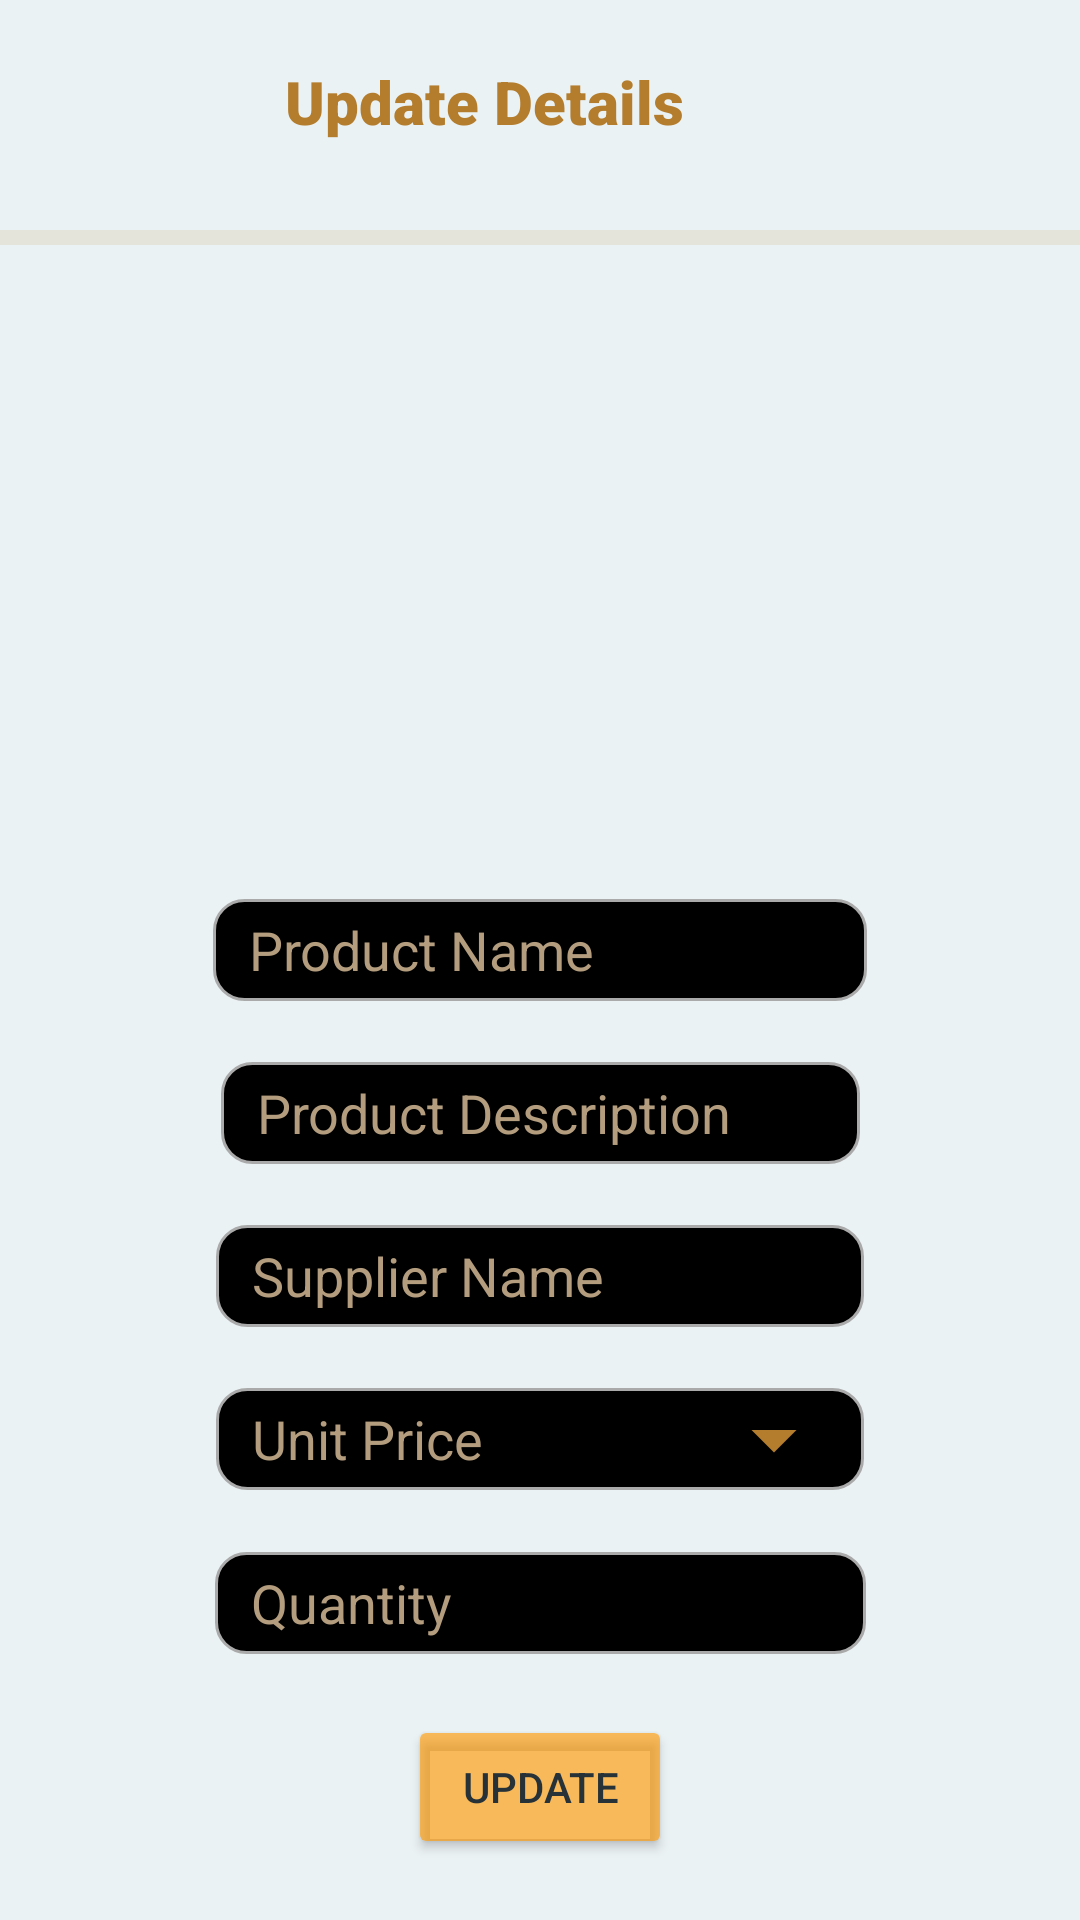

Produce the Android XML layout that renders to this screen, including the resource entries it uses.
<!-- AndroidManifest.xml: application theme Theme.KCC_MULTIPLEX -->
<!-- res/layout/update_movies_activity.xml -->
<?xml version="1.0" encoding="utf-8"?>
<androidx.constraintlayout.widget.ConstraintLayout xmlns:android="http://schemas.android.com/apk/res/android"
    xmlns:app="http://schemas.android.com/apk/res-auto"
    xmlns:tools="http://schemas.android.com/tools"
    android:layout_width="match_parent"
    android:layout_height="match_parent"
    android:background="#EBF2F4"
    tools:context=".MainActivity">

    <Button
        android:id="@+id/buttonUpdate"
        android:layout_width="wrap_content"
        android:layout_height="wrap_content"
        android:backgroundTint="#A1FF9800"
        android:text="@string/update"
        android:textColor="#263238"
        app:layout_constraintBottom_toBottomOf="parent"
        app:layout_constraintEnd_toEndOf="parent"
        app:layout_constraintHorizontal_bias="0.5"
        app:layout_constraintStart_toStartOf="parent"
        app:layout_constraintTop_toBottomOf="@+id/Quantity" />

    <TextView
        android:id="@+id/textView5"
        android:layout_width="170dp"
        android:layout_height="36dp"
        android:fontFamily="sans-serif-black"
        android:text="@string/movieupdate"
        android:textColor="#B37D2D"
        android:textSize="20sp"
        app:layout_constraintBottom_toTopOf="@+id/divider"
        app:layout_constraintEnd_toEndOf="parent"
        app:layout_constraintHorizontal_bias="0.5"
        app:layout_constraintStart_toStartOf="parent"
        app:layout_constraintTop_toTopOf="parent" />

    <EditText
        android:id="@+id/productName"
        android:layout_width="218dp"
        android:layout_height="34dp"
        android:autofillHints=""
        android:background="@drawable/custom_input"
        android:ems="10"
        android:hint="@string/moviename"
        android:inputType="textPersonName"
        android:paddingStart="12dp"
        android:paddingEnd="12dp"
        android:textColor="#F3F0F0"
        android:textColorHint="#B39D7E"
        app:layout_constraintBottom_toTopOf="@+id/productDescription"
        app:layout_constraintEnd_toEndOf="parent"
        app:layout_constraintHorizontal_bias="0.5"
        app:layout_constraintStart_toStartOf="parent"
        app:layout_constraintTop_toBottomOf="@+id/productImage"
        tools:ignore="TouchTargetSizeCheck" />

    <EditText
        android:id="@+id/productDescription"
        android:layout_width="213dp"
        android:layout_height="34dp"
        android:autofillHints=""
        android:background="@drawable/custom_input"
        android:ems="10"
        android:hint="@string/Movietype"
        android:inputType="textPersonName"
        android:paddingStart="12dp"
        android:paddingEnd="12dp"
        android:textColorHint="#B39D7E"
        app:layout_constraintBottom_toTopOf="@+id/supplier"
        app:layout_constraintEnd_toEndOf="parent"
        app:layout_constraintHorizontal_bias="0.5"
        app:layout_constraintStart_toStartOf="parent"
        app:layout_constraintTop_toBottomOf="@+id/productName"
        tools:ignore="TouchTargetSizeCheck" />

    <EditText
        android:id="@+id/Quantity"
        android:layout_width="217dp"
        android:layout_height="34dp"
        android:autofillHints=""
        android:background="@drawable/custom_input"
        android:ems="10"
        android:hint="@string/description"
        android:inputType="textPersonName"
        android:paddingStart="12dp"
        android:paddingEnd="12dp"
        android:textColorHint="#B39D7E"
        app:layout_constraintBottom_toTopOf="@+id/buttonUpdate"
        app:layout_constraintEnd_toEndOf="parent"
        app:layout_constraintHorizontal_bias="0.5"
        app:layout_constraintStart_toStartOf="parent"
        app:layout_constraintTop_toBottomOf="@+id/price"
        tools:ignore="TouchTargetSizeCheck" />

    <EditText
        android:id="@+id/supplier"
        android:layout_width="216dp"
        android:layout_height="34dp"
        android:autofillHints=""
        android:background="@drawable/custom_input"
        android:ems="10"
        android:hint="@string/moviehours"
        android:inputType="textPersonName"
        android:paddingStart="12dp"
        android:paddingEnd="12dp"
        android:textColorHint="#B39D7E"
        app:layout_constraintBottom_toTopOf="@+id/price"
        app:layout_constraintEnd_toEndOf="parent"
        app:layout_constraintHorizontal_bias="0.5"
        app:layout_constraintStart_toStartOf="parent"
        app:layout_constraintTop_toBottomOf="@+id/productDescription"
        tools:ignore="TouchTargetSizeCheck" />

    <EditText
        android:id="@+id/price"
        android:layout_width="216dp"
        android:layout_height="34dp"
        android:autofillHints=""
        android:background="@drawable/custom_input"
        android:drawableEnd="@drawable/drop"
        android:ems="10"
        android:hint="@string/MovieStatus"
        android:inputType="textPersonName"
        android:paddingStart="12dp"
        android:paddingEnd="12dp"
        android:textColorHint="#B39D7E"
        app:layout_constraintBottom_toTopOf="@+id/Quantity"
        app:layout_constraintEnd_toEndOf="parent"
        app:layout_constraintHorizontal_bias="0.5"
        app:layout_constraintStart_toStartOf="parent"
        app:layout_constraintTop_toBottomOf="@+id/supplier"
        tools:ignore="TouchTargetSizeCheck" />

    <View
        android:id="@+id/divider"
        android:layout_width="421dp"
        android:layout_height="5dp"
        android:background="?android:attr/listDivider"
        android:backgroundTint="#B37D2D"
        app:layout_constraintBottom_toTopOf="@+id/productImage"
        app:layout_constraintEnd_toEndOf="parent"
        app:layout_constraintHorizontal_bias="0.5"
        app:layout_constraintStart_toStartOf="parent"
        app:layout_constraintTop_toBottomOf="@+id/textView5" />

    <ImageView
        android:id="@+id/productImage"
        android:layout_width="199dp"
        android:layout_height="177dp"
        android:contentDescription="@string/Coming_Soon"
        app:layout_constraintBottom_toTopOf="@+id/productName"
        app:layout_constraintEnd_toEndOf="parent"
        app:layout_constraintHorizontal_bias="0.5"
        app:layout_constraintStart_toStartOf="parent"
        app:layout_constraintTop_toBottomOf="@+id/divider"
        app:srcCompat="@drawable/ic_launcher_background"
        tools:ignore="ImageContrastCheck" />

</androidx.constraintlayout.widget.ConstraintLayout>
<!-- resources referenced by this layout -->
<resources>
  <!-- drawable custom_input (drawable) -->
  <?xml version="1.0" encoding="utf-8"?>
  <selector xmlns:android="http://schemas.android.com/apk/res/android">
  
      <item android:state_enabled="true" android:state_focused="true">
          <shape android:shape="rectangle">
              <solid android:color="@android:color/background_dark"/>
              <corners android:radius="10dp"/>
              <stroke android:color="@color/cardview_light_background" android:width="1dp"/>
          </shape>
      </item>
  
      <item android:state_enabled="true">
          <shape android:shape="rectangle">
              <solid android:color="@android:color/background_dark"/>
              <corners android:radius="10dp"/>
              <stroke android:color="@android:color/darker_gray" android:width="1dp"/>
          </shape>
      </item>
  
  </selector>
  <!-- drawable drop (drawable) -->
  <vector android:height="36dp" android:tint="#B37D2D"
      android:viewportHeight="24" android:viewportWidth="24"
      android:width="36dp" xmlns:android="http://schemas.android.com/apk/res/android">
      <path android:fillColor="@android:color/white" android:pathData="M7,10l5,5 5,-5z"/>
  </vector>
  <string name="Coming_Soon">Coming Soon</string>
  <string name="MovieStatus">Unit Price</string>
  <string name="Movietype">Product Description</string>
  <string name="description">Quantity</string>
  <string name="moviehours">Supplier Name</string>
  <string name="moviename">Product Name</string>
  <string name="movieupdate">Update Details</string>
  <string name="update">Update</string>
  <style name="Theme.KCC_MULTIPLEX" parent="Theme.MaterialComponents.DayNight.DarkActionBar">
          
          <item name="colorPrimary">@color/purple_500</item>
          <item name="colorPrimaryVariant">@color/purple_700</item>
          <item name="colorOnPrimary">@color/white</item>
          
          <item name="colorSecondary">@color/teal_200</item>
          <item name="colorSecondaryVariant">@color/teal_700</item>
          <item name="colorOnSecondary">@color/black</item>
          
          <item name="android:statusBarColor" tools:targetApi="l">?attr/colorPrimaryVariant</item>
          
      </style>
  <color name="purple_500">#FF6200EE</color>
  <color name="purple_700">#FF3700B3</color>
  <color name="white">#FFFFFFFF</color>
  <color name="teal_200">#FF03DAC5</color>
  <color name="teal_700">#FF018786</color>
  <color name="black">#FF000000</color>
</resources>
